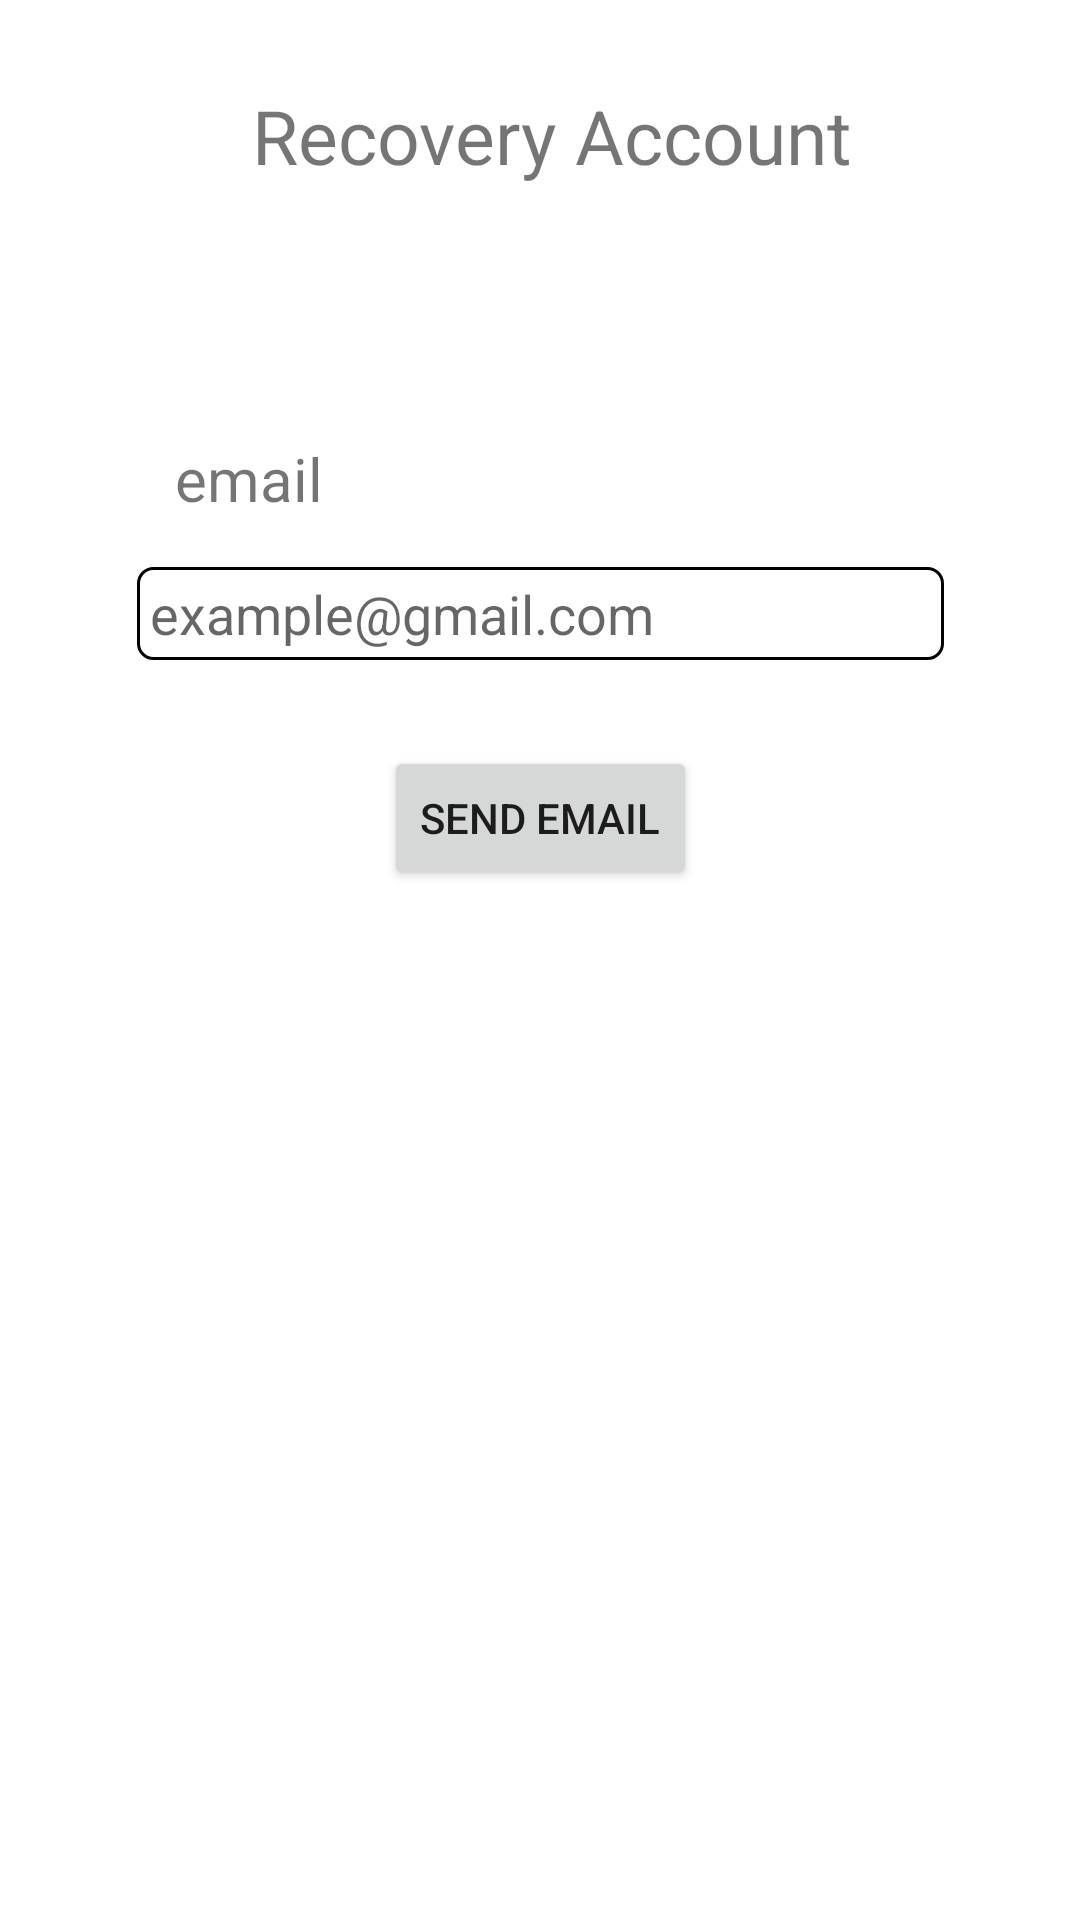

Layout XML and referenced resources for this Android screen:
<!-- AndroidManifest.xml: application theme Theme.ResponsiPraktikum -->
<!-- res/layout/activity_recovery.xml -->
<?xml version="1.0" encoding="utf-8"?>
<androidx.constraintlayout.widget.ConstraintLayout xmlns:android="http://schemas.android.com/apk/res/android"
    xmlns:app="http://schemas.android.com/apk/res-auto"
    xmlns:tools="http://schemas.android.com/tools"
    android:layout_width="match_parent"
    android:layout_height="match_parent"
    tools:context=".RecoveryActivity">

    <androidx.constraintlayout.widget.ConstraintLayout
        android:id="@+id/constraintLayout3"
        android:layout_width="match_parent"
        android:layout_height="90dp"
        app:layout_constraintBottom_toBottomOf="parent"
        app:layout_constraintTop_toTopOf="parent"
        app:layout_constraintVertical_bias="0.0"
        tools:ignore="MissingConstraints"
        tools:layout_editor_absoluteX="0dp">

        <Button
            android:id="@+id/button1"
            android:layout_width="wrap_content"
            android:layout_height="match_parent"
            android:background="@drawable/ic_baseline_arrow_back_24"
            app:layout_constraintBottom_toBottomOf="parent"
            app:layout_constraintStart_toStartOf="parent"
            app:layout_constraintTop_toTopOf="parent" />

        <TextView
            android:layout_width="wrap_content"
            android:layout_height="wrap_content"
            android:layout_marginEnd="104dp"
            android:text="Recovery Account"
            android:textSize="25sp"
            app:layout_constraintBottom_toBottomOf="parent"
            app:layout_constraintEnd_toEndOf="parent"
            app:layout_constraintHorizontal_bias="0.132"
            app:layout_constraintStart_toEndOf="@+id/button1"
            app:layout_constraintTop_toTopOf="parent" />
    </androidx.constraintlayout.widget.ConstraintLayout>

    <EditText
        android:id="@+id/email"
        android:layout_width="269dp"
        android:layout_height="31dp"
        android:layout_marginTop="16dp"
        android:background="@drawable/shape"
        android:hint=" example@gmail.com"
        android:hyphenationFrequency="normal"
        app:layout_constraintBottom_toBottomOf="parent"
        app:layout_constraintEnd_toEndOf="parent"
        app:layout_constraintStart_toStartOf="parent"
        app:layout_constraintTop_toBottomOf="@+id/textView"
        app:layout_constraintVertical_bias="0.0"
        tools:ignore="MissingConstraints" />

    <TextView
        android:id="@+id/textView"
        android:layout_width="wrap_content"
        android:layout_height="wrap_content"
        android:text="email"
        app:layout_constraintBottom_toBottomOf="parent"
        app:layout_constraintEnd_toEndOf="parent"
        app:layout_constraintHorizontal_bias="0.188"
        app:layout_constraintStart_toStartOf="parent"
        app:layout_constraintTop_toBottomOf="@+id/constraintLayout3"
        app:layout_constraintVertical_bias="0.107"
        tools:ignore="MissingConstraints"
        android:textSize="20dp"/>

    <Button
        android:layout_width="wrap_content"
        android:layout_height="wrap_content"
        android:text="Send Email"
        app:layout_constraintBottom_toBottomOf="parent"
        app:layout_constraintEnd_toEndOf="parent"
        app:layout_constraintStart_toStartOf="parent"
        app:layout_constraintTop_toBottomOf="@+id/email"
        app:layout_constraintVertical_bias="0.077" />


</androidx.constraintlayout.widget.ConstraintLayout>
<!-- resources referenced by this layout -->
<resources>
  <!-- drawable shape (drawable) -->
  <?xml version="1.0" encoding="utf-8"?>
  <shape xmlns:android="http://schemas.android.com/apk/res/android">
  
      <stroke
          android:width="1dp"
          ></stroke>
      <corners
          android:radius="5dp"/>
      <solid
          android:color="@color/white"/>
  </shape>
  <style name="Theme.ResponsiPraktikum" parent="Theme.MaterialComponents.DayNight.NoActionBar">
          
          <item name="colorPrimary">@color/purple_500</item>
          <item name="colorPrimaryVariant">@color/purple_700</item>
          <item name="colorOnPrimary">@color/white</item>
          
          <item name="colorSecondary">@color/teal_200</item>
          <item name="colorSecondaryVariant">@color/teal_700</item>
          <item name="colorOnSecondary">@color/black</item>
          
          <item name="android:statusBarColor" tools:targetApi="l">?attr/colorPrimaryVariant</item>
          
      </style>
  <!-- not gathered from this repository: default colours our renderer supplied (Android Studio template values) -->
  <color name="purple_500">#FF6200EE</color>
  <color name="purple_700">#FF3700B3</color>
  <color name="teal_200">#FF03DAC5</color>
  <color name="teal_700">#FF018786</color>
  <color name="black">#FF000000</color>
  <color name="white">#FFFFFFFF</color>
</resources>
